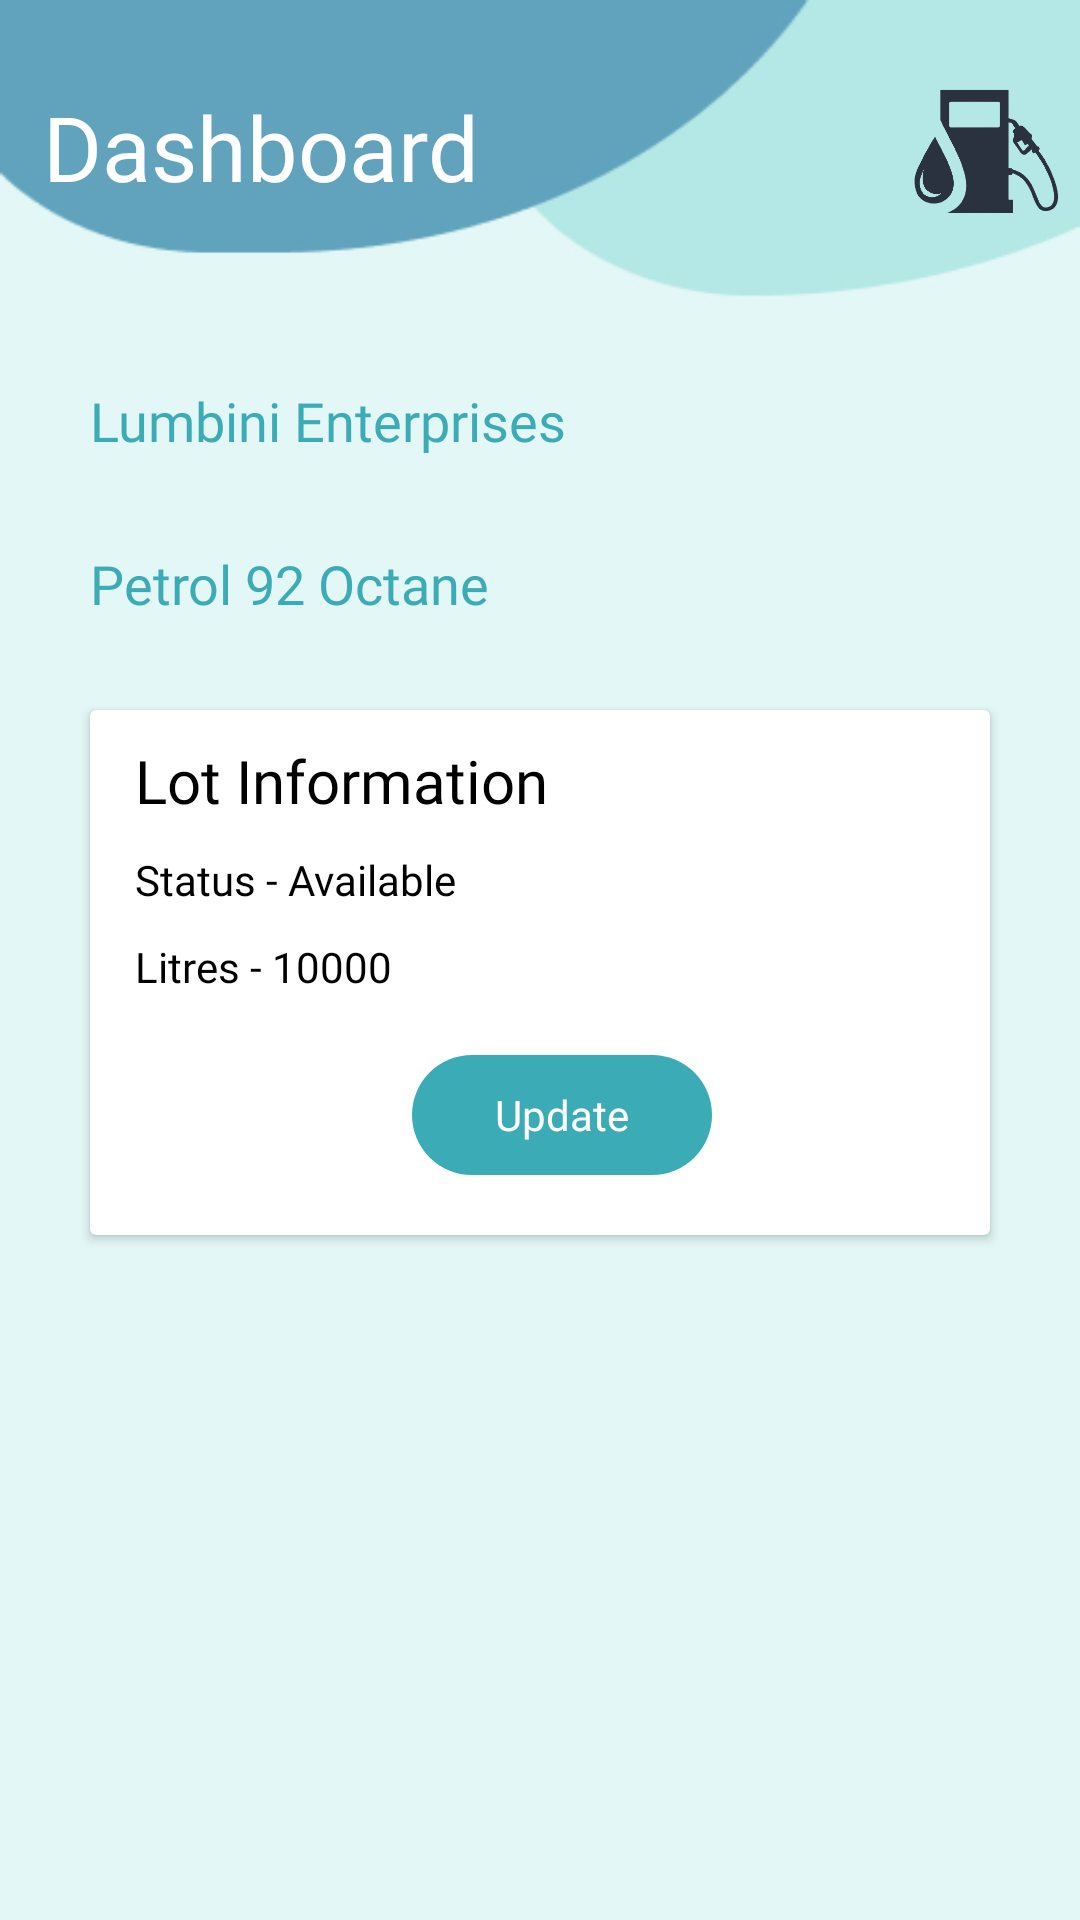

Here is an Android app screen rendered from its layout file. Give the layout XML and the strings, colors and styles it references.
<!-- AndroidManifest.xml: application theme Theme.EAD_Assignment -->
<!-- res/layout/selected_fuel.xml -->
<?xml version="1.0" encoding="utf-8"?>
<LinearLayout xmlns:android="http://schemas.android.com/apk/res/android"
    xmlns:app="http://schemas.android.com/apk/res-auto"
    xmlns:tools="http://schemas.android.com/tools"
    android:layout_width="match_parent"
    android:layout_height="match_parent"
    tools:context=".Home"
    android:orientation="vertical"
    android:background="@drawable/bg2"
    android:gravity="center_horizontal"
    xmlns:card_view="http://schemas.android.com/apk/res-auto"

    >

    <LinearLayout
        android:layout_width="351dp"
        android:layout_height="wrap_content"

        >

        <TextView
            android:layout_width="249dp"
            android:layout_height="wrap_content"
            android:layout_gravity="center"
            android:layout_marginLeft="10dp"
            android:layout_weight="1"
            android:ellipsize="end"
            android:fontFamily="@font/robotobold"
            android:gravity="left"
            android:maxLines="1"
            android:text="Dashboard"
            android:textColor="@color/white"
            android:textSize="30dp" />


        <ImageView
            android:layout_width="104dp"
            android:layout_height="88dp"
            android:layout_marginLeft="10dp"
            android:layout_marginTop="10dp"
            android:adjustViewBounds="true"
            card_view:srcCompat="@drawable/shed"
            android:paddingLeft="20dp"
            android:layout_marginRight="-15dp"
            />

    </LinearLayout>


    <Space
        android:layout_width="1dp"
        android:layout_height="30dp"/>


    <TextView
        android:layout_width="match_parent"
        android:layout_height="wrap_content"
        android:text="Lumbini Enterprises"
        android:layout_marginLeft="20dp"
        android:textSize="18dp"
        android:textColor="@color/btnGreen"
        android:fontFamily="@font/robotobold"
        android:id="@+id/stationName"/>

    <Space
        android:layout_width="1dp"
        android:layout_height="30dp"/>

    <TextView
        android:layout_width="match_parent"
        android:layout_height="wrap_content"
        android:text="Petrol 92 Octane"
        android:layout_marginLeft="20dp"
        android:textSize="18dp"
        android:textColor="@color/btnGreen"
        android:fontFamily="@font/robotobold"
        android:id="@+id/fuelType"/>

    <Space
        android:layout_width="1dp"
        android:layout_height="30dp"/>

    <androidx.cardview.widget.CardView
        android:layout_width="300dp"
        android:layout_height="wrap_content"
        android:background="@color/white"
        >

        <LinearLayout
            android:layout_width="match_parent"
            android:layout_height="match_parent"
            android:orientation="vertical"
            android:paddingTop="10dp"
            android:paddingLeft="15dp"
            android:paddingBottom="20dp">

            <TextView
                android:layout_width="wrap_content"
                android:layout_height="wrap_content"
                android:fontFamily="@font/robotomedium"
                android:text="Lot Information"
                android:textColor="@color/black"
                android:textSize="20dp" />

            <Space
                android:layout_width="1dp"
                android:layout_height="10dp" />


            <LinearLayout
                android:layout_width="wrap_content"
                android:layout_height="wrap_content"
                android:orientation="horizontal">
                <TextView
                    android:layout_width="wrap_content"
                    android:layout_height="wrap_content"
                    android:text="Status - "
                    android:fontFamily="@font/robotobold"
                    android:textColor="@color/black"
                    />
                <TextView
                    android:layout_width="wrap_content"
                    android:layout_height="wrap_content"
                    android:text="Available"
                    android:fontFamily="@font/robotobold"
                    android:textColor="@color/black"
                    android:id="@+id/status"
                    />
            </LinearLayout>

            <Space
                android:layout_width="1dp"
                android:layout_height="10dp" />

            <LinearLayout
                android:layout_width="wrap_content"
                android:layout_height="wrap_content"
                android:orientation="horizontal">
                <TextView
                    android:layout_width="wrap_content"
                    android:layout_height="wrap_content"
                    android:text="Litres - "
                    android:fontFamily="@font/robotobold"
                    android:textColor="@color/black"
                    />
                <TextView
                    android:layout_width="wrap_content"
                    android:layout_height="wrap_content"
                    android:text="10000"
                    android:fontFamily="@font/robotobold"
                    android:textColor="@color/black"
                    android:id="@+id/litres"
                    />
            </LinearLayout>

            <Space
                android:layout_width="1dp"
                android:layout_height="10dp" />



            <Space
                android:layout_width="1dp"
                android:layout_height="10dp" />

            <TextView
                android:layout_width="100dp"
                android:layout_height="40dp"
                android:text="Update"
                android:fontFamily="@font/robotobold"
                android:textColor="@color/white"
                android:background="@drawable/btn_dark"
                android:gravity="center"
                android:layout_gravity="center"
                android:id="@+id/updateFuel"

                />

        </LinearLayout>




    </androidx.cardview.widget.CardView>

</LinearLayout>
<!-- resources referenced by this layout -->
<resources>
  <color name="black">#FF000000</color>
  <color name="btnGreen">#3BACB6</color>
  <color name="white">#FFFFFFFF</color>
  <!-- drawable bg2: jpg bitmap (drawable-xhdpi, 17407 bytes) -->
  <!-- drawable btn_dark (drawable-xhdpi) -->
  <?xml version="1.0" encoding="utf-8"?>
  <shape xmlns:android="http://schemas.android.com/apk/res/android" android:shape="rectangle">
  
  
      <solid android:color="@color/btnGreen" />
      <corners
          android:radius="50dp"/>
  
  </shape>
  <!-- drawable shed: png bitmap (drawable-xhdpi, 32569 bytes) -->
  <style name="Theme.EAD_Assignment" parent="Theme.MaterialComponents.DayNight.NoActionBar">
          
          <item name="colorPrimary">@color/purple_500</item>
          <item name="colorPrimaryVariant">@color/purple_700</item>
          <item name="colorOnPrimary">@color/white</item>
          
          <item name="colorSecondary">@color/teal_200</item>
          <item name="colorSecondaryVariant">@color/teal_700</item>
          <item name="colorOnSecondary">@color/black</item>
          
          <item name="android:statusBarColor" tools:targetApi="l">?attr/colorPrimaryVariant</item>
          
      </style>
  <color name="purple_500">#FF6200EE</color>
  <color name="purple_700">#FF3700B3</color>
  <color name="teal_200">#FF03DAC5</color>
  <color name="teal_700">#FF018786</color>
</resources>
